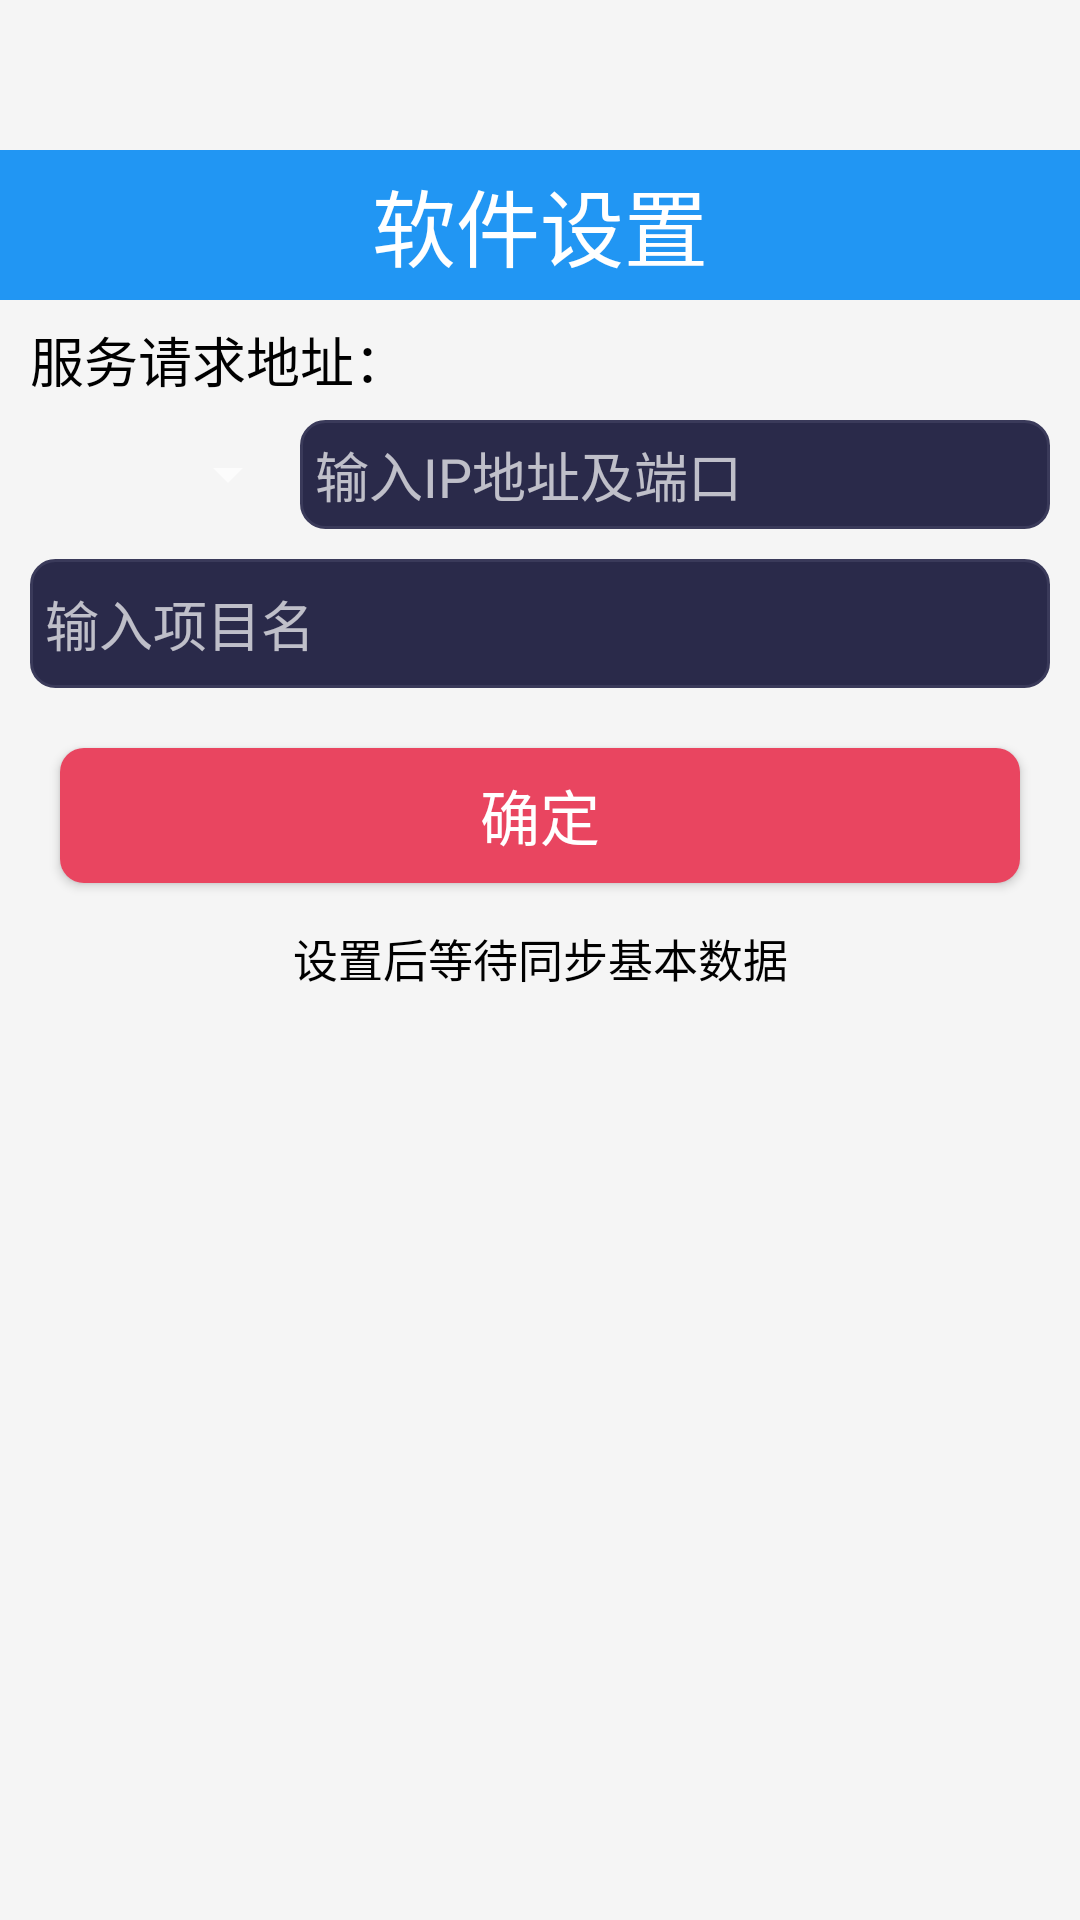

This screen was rendered from an Android layout file. Write that file and the resources it references.
<!-- AndroidManifest.xml: application theme AppTheme -->
<!-- res/layout/activity_initial.xml -->
<?xml version="1.0" encoding="utf-8"?>
<ScrollView xmlns:android="http://schemas.android.com/apk/res/android"
    xmlns:tools="http://schemas.android.com/tools"
    android:layout_width="match_parent"
    android:layout_height="match_parent"
    android:background="@color/com_nj"
    android:fillViewport="true"
    tools:context=".activity.InitialActivity">

    <LinearLayout
        android:layout_width="match_parent"
        android:layout_height="match_parent"
        android:focusable="true"
        android:focusableInTouchMode="true"
        android:orientation="vertical">

        <LinearLayout
            android:layout_width="match_parent"
            android:layout_height="50dp">
            <TextView android:id="@+id/panyName"
                android:layout_width="match_parent"
                android:layout_height="50dp"
                android:gravity="center_vertical"
                android:paddingLeft="10dp"
                android:textSize="14sp"
                android:textColor="@color/black"/>

        </LinearLayout>

        <TextView
            android:layout_width="match_parent"
            android:layout_height="50dp"
            android:gravity="center"
            android:text="软件设置"
            android:textColor="@color/white"
            android:background="@color/blue"
            android:textSize="28dp" />

        <TextView
            android:layout_width="wrap_content"
            android:layout_height="40dp"
            android:layout_marginLeft="10dp"
            android:gravity="center"
            android:text="服务请求地址："
            android:textColor="@color/black"
            android:textSize="18sp" />

        <LinearLayout
            android:layout_width="match_parent"
            android:layout_height="wrap_content">

            <EditText
                android:id="@+id/edtSpecs1"
                android:layout_width="0dp"
                android:layout_height="match_parent"
                android:layout_weight="3"
                android:gravity="center"
                android:text=""
                android:textSize="18dp"
                android:background="@null"/>

            <Spinner
                android:id="@+id/spnSpecs1"
                android:layout_width="0dp"
                android:layout_height="match_parent"
                android:layout_weight="1"
                android:gravity="center" />

            <EditText
                android:id="@+id/webUrl"
                android:layout_width="0dp"
                android:layout_height="match_parent"
                android:layout_weight="10"
                android:layout_marginRight="10dp"
                android:background="@drawable/bg_edittext_border"
                android:hint="输入IP地址及端口"
                android:textSize="18sp"
                android:inputType="text"
                android:padding="5dp" />
        </LinearLayout>

        <LinearLayout
            android:layout_width="match_parent"
            android:layout_height="wrap_content"
            android:layout_marginTop="10dp">

            <EditText
                android:id="@+id/WebURL_Name"
                android:layout_width="match_parent"
                android:layout_height="43dp"
                android:layout_marginLeft="10dp"
                android:layout_marginRight="10dp"
                android:background="@drawable/bg_edittext_border"
                android:hint="输入项目名"
                android:textSize="18sp"
                android:inputType="text"
                android:padding="5dp" />
        </LinearLayout>

        <Button
            android:id="@+id/WebURL_Btn"
            android:layout_width="match_parent"
            android:layout_height="45dp"
            android:layout_marginLeft="20dp"
            android:layout_marginTop="20dp"
            android:layout_marginRight="20dp"
            android:background="@drawable/buton_yes_col_red_fillet"
            android:text="确定"
            android:textColor="@color/white"
            android:textSize="20dp" />

        <TextView
            android:layout_width="match_parent"
            android:layout_height="50dp"
            android:gravity="center"
            android:text="设置后等待同步基本数据"
            android:textColor="@color/black"
            android:textSize="15sp" />

        <LinearLayout
            android:layout_width="match_parent"
            android:layout_height="match_parent">

            <LinearLayout
                android:layout_width="match_parent"
                android:layout_height="50dp"
                android:layout_gravity="bottom"
                android:orientation="vertical">
                <TextView android:id="@+id/serviceName"
                    android:layout_width="match_parent"
                    android:layout_height="25dp"
                    android:gravity="center"
                    android:textSize="10dp"
                    android:textColor="@color/back"/>

                <TextView android:id="@+id/servicePhone"
                    android:layout_width="match_parent"
                    android:layout_height="25dp"
                    android:gravity="center"
                    android:textSize="10dp"
                    android:textColor="@color/back"/>
            </LinearLayout>

        </LinearLayout>

    </LinearLayout>

</ScrollView>
<!-- resources referenced by this layout -->
<resources>
  <color name="back">#666666</color>
  <color name="black">#000000</color>
  <color name="blue">#2196F3</color>
  <color name="com_nj">#F5F5F5</color>
  <color name="white">#FFFFFF</color>
  <!-- drawable bg_edittext_border (drawable) -->
  <?xml version="1.0" encoding="utf-8"?>
  <shape xmlns:android="http://schemas.android.com/apk/res/android">
      <solid android:color="#2A2A4A" />
      <stroke android:width="1dp" android:color="#3A3A5A" />
      <corners android:radius="8dp" />
  </shape>
  <!-- drawable buton_yes_col_red_fillet (drawable) -->
  <?xml version="1.0" encoding="utf-8"?>
  <shape xmlns:android="http://schemas.android.com/apk/res/android"
      android:shape="rectangle">
  
      <solid android:color="#E94560" />
      <corners android:radius="8dp" />
  </shape>
  <style name="AppTheme" parent="Theme.AppCompat.NoActionBar">
          <item name="colorPrimary">@color/colorPrimary</item>
          <item name="colorPrimaryDark">@color/colorPrimaryDark</item>
          <item name="colorAccent">@color/colorAccent</item>
          <item name="android:windowBackground">@color/dark_bg</item>
          <item name="android:statusBarColor">@color/colorPrimaryDark</item>
          <item name="android:navigationBarColor">@color/colorPrimaryDark</item>
      </style>
  <color name="colorPrimary">#1A1A2E</color>
  <color name="colorPrimaryDark">#0F0F1A</color>
  <color name="colorAccent">#E94560</color>
  <color name="dark_bg">#1A1A2E</color>
</resources>
